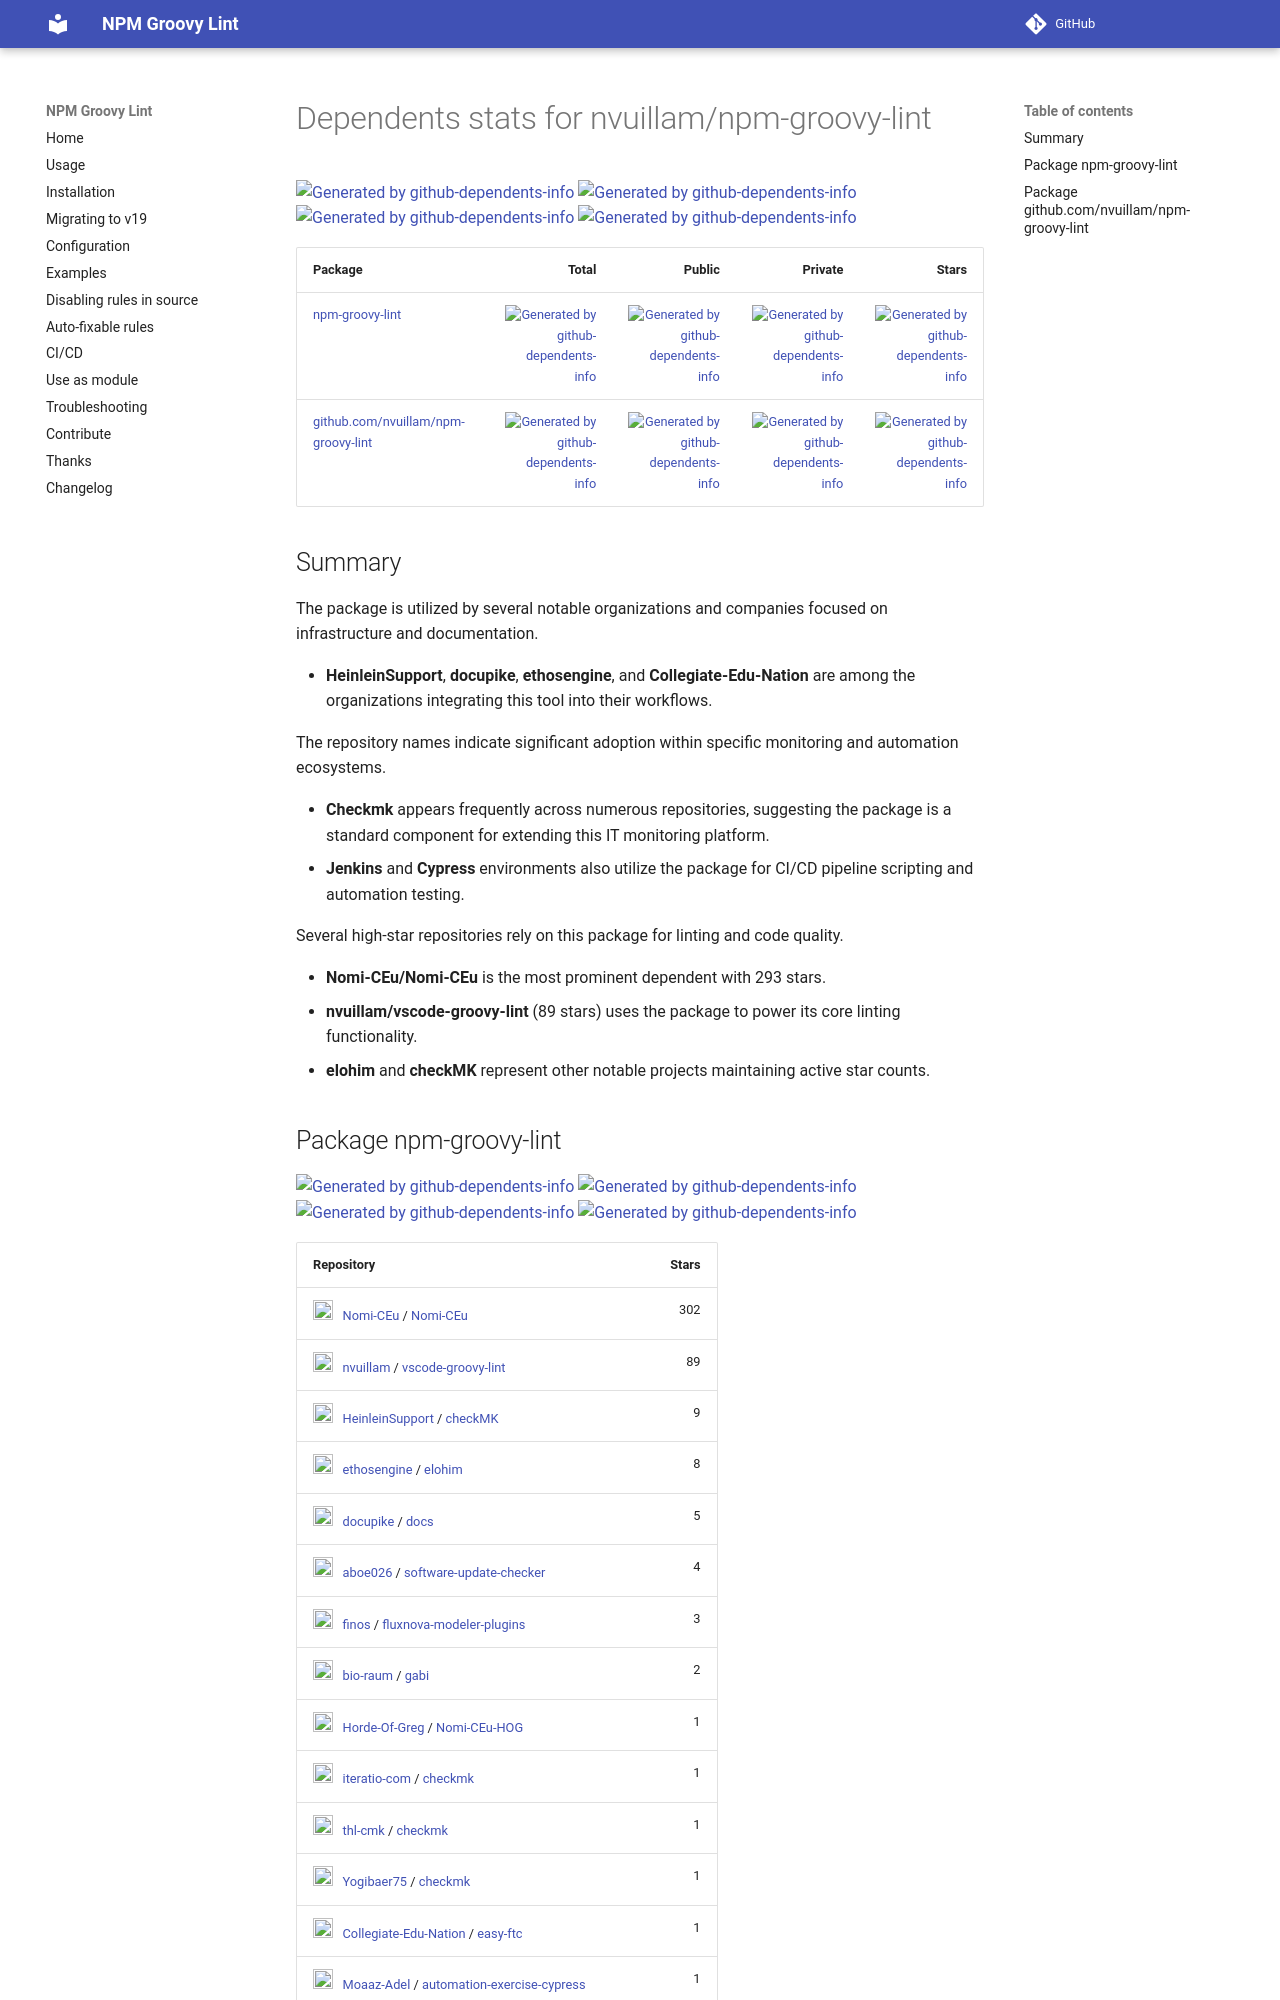

repository: nvuillam/npm-groovy-lint · page: github-dependents-info/index.html · generator: mkdocs

# Dependents stats for nvuillam/npm-groovy-lint

[![Generated by github-dependents-info](https://img.shields.io/static/v1?label=Used%20by&message=71&color=informational&logo=slickpic)](https://github.com/nvuillam/npm-groovy-lint/network/dependents)
[![Generated by github-dependents-info](https://img.shields.io/static/v1?label=Used%20by%20(public)&message=44&color=informational&logo=slickpic)](https://github.com/nvuillam/npm-groovy-lint/network/dependents)
[![Generated by github-dependents-info](https://img.shields.io/static/v1?label=Used%20by%20(private)&message=27&color=informational&logo=slickpic)](https://github.com/nvuillam/npm-groovy-lint/network/dependents)
[![Generated by github-dependents-info](https://img.shields.io/static/v1?label=Used%20by%20(stars)&message=429&color=informational&logo=slickpic)](https://github.com/nvuillam/npm-groovy-lint/network/dependents)

| Package                                                                           |                                                                                                                                                                                                                                         Total |                                                                                                                                                                                                                                                   Public |                                                                                                                                                                                                                                                   Private |                                                                                                                                                                                                                                                    Stars |
|:----------------------------------------------------------------------------------|----------------------------------------------------------------------------------------------------------------------------------------------------------------------------------------------------------------------------------------------:|---------------------------------------------------------------------------------------------------------------------------------------------------------------------------------------------------------------------------------------------------------:|----------------------------------------------------------------------------------------------------------------------------------------------------------------------------------------------------------------------------------------------------------:|---------------------------------------------------------------------------------------------------------------------------------------------------------------------------------------------------------------------------------------------------------:|
| [npm-groovy-lint](#package-npm-groovy-lint)                                       | [![Generated by github-dependents-info](https://img.shields.io/static/v1?label=Used%20by&message=71&color=informational&logo=slickpic)](https://github.com/nvuillam/npm-groovy-lint/network/dependents?package_id=UGFja2FnZS04OTk0NzYwNDU%3D) | [![Generated by github-dependents-info](https://img.shields.io/static/v1?label=Used%20by%20(public)&message=44&color=informational&logo=slickpic)](https://github.com/nvuillam/npm-groovy-lint/network/dependents?package_id=UGFja2FnZS04OTk0NzYwNDU%3D) | [![Generated by github-dependents-info](https://img.shields.io/static/v1?label=Used%20by%20(private)&message=27&color=informational&logo=slickpic)](https://github.com/nvuillam/npm-groovy-lint/network/dependents?package_id=UGFja2FnZS04OTk0NzYwNDU%3D) | [![Generated by github-dependents-info](https://img.shields.io/static/v1?label=Used%20by%20(stars)&message=429&color=informational&logo=slickpic)](https://github.com/nvuillam/npm-groovy-lint/network/dependents?package_id=UGFja2FnZS04OTk0NzYwNDU%3D) |
| [github.com/nvuillam/npm-groovy-lint](#package-github.comnvuillamnpm-groovy-lint) |    [![Generated by github-dependents-info](https://img.shields.io/static/v1?label=Used%20by&message=0&color=informational&logo=slickpic)](https://github.com/nvuillam/npm-groovy-lint/network/dependents?package_id=UGFja2FnZS00NjkzODE0NjI4) |    [![Generated by github-dependents-info](https://img.shields.io/static/v1?label=Used%20by%20(public)&message=0&color=informational&logo=slickpic)](https://github.com/nvuillam/npm-groovy-lint/network/dependents?package_id=UGFja2FnZS00NjkzODE0NjI4) |    [![Generated by github-dependents-info](https://img.shields.io/static/v1?label=Used%20by%20(private)&message=0&color=informational&logo=slickpic)](https://github.com/nvuillam/npm-groovy-lint/network/dependents?package_id=UGFja2FnZS00NjkzODE0NjI4) |     [![Generated by github-dependents-info](https://img.shields.io/static/v1?label=Used%20by%20(stars)&message=0&color=informational&logo=slickpic)](https://github.com/nvuillam/npm-groovy-lint/network/dependents?package_id=UGFja2FnZS00NjkzODE0NjI4) |

<!-- gh-dependents-info-summary-start -->

## Summary

The package is utilized by several notable organizations and companies focused on infrastructure and documentation.

* **HeinleinSupport**, **docupike**, **ethosengine**, and **Collegiate-Edu-Nation** are among the organizations integrating this tool into their workflows.

The repository names indicate significant adoption within specific monitoring and automation ecosystems.

* **Checkmk** appears frequently across numerous repositories, suggesting the package is a standard component for extending this IT monitoring platform.
* **Jenkins** and **Cypress** environments also utilize the package for CI/CD pipeline scripting and automation testing.

Several high-star repositories rely on this package for linting and code quality.

* **Nomi-CEu/Nomi-CEu** is the most prominent dependent with 293 stars.
* **nvuillam/vscode-groovy-lint** (89 stars) uses the package to power its core linting functionality.
* **elohim** and **checkMK** represent other notable projects maintaining active star counts.

<!-- gh-dependents-info-summary-end -->
